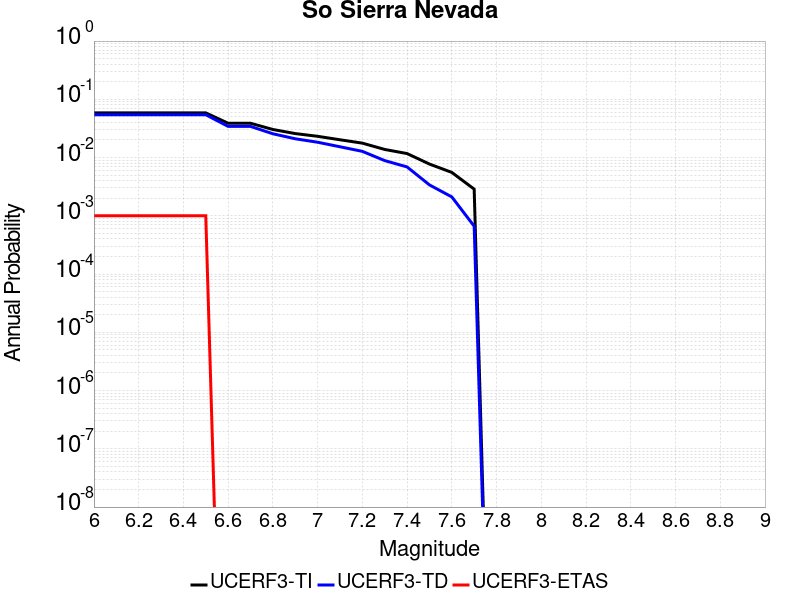

The file beside this chart, header and first rows:
Magnitude, UCERF3-TI Prob, UCERF3-TD Prob, UCERF3-ETAS Prob
6.0, 0.05848, 0.05438, 0.001
6.1, 0.05848, 0.05438, 0.001
6.2, 0.05848, 0.05438, 0.001
6.3, 0.05848, 0.05438, 0.001
6.4, 0.05848, 0.05438, 0.001
6.5, 0.05848, 0.05438, 0.001
6.6, 0.03881, 0.03426, 0.0
6.7, 0.03881, 0.03426, 0.0
6.8, 0.03033, 0.02561, 0.0
6.9, 0.02581, 0.02101, 0.0
7.0, 0.02317, 0.01833, 0.0
7.1, 0.0202, 0.01532, 0.0
7.2, 0.01769, 0.01278, 0.0
7.3, 0.01378, 0.008871, 0.0
7.4, 0.01171, 0.006903, 0.0
7.5, 0.007741, 0.003394, 0.0
7.6, 0.005557, 0.002111, 0.0
7.7, 0.00287, 6.632242E-4, 0.0
